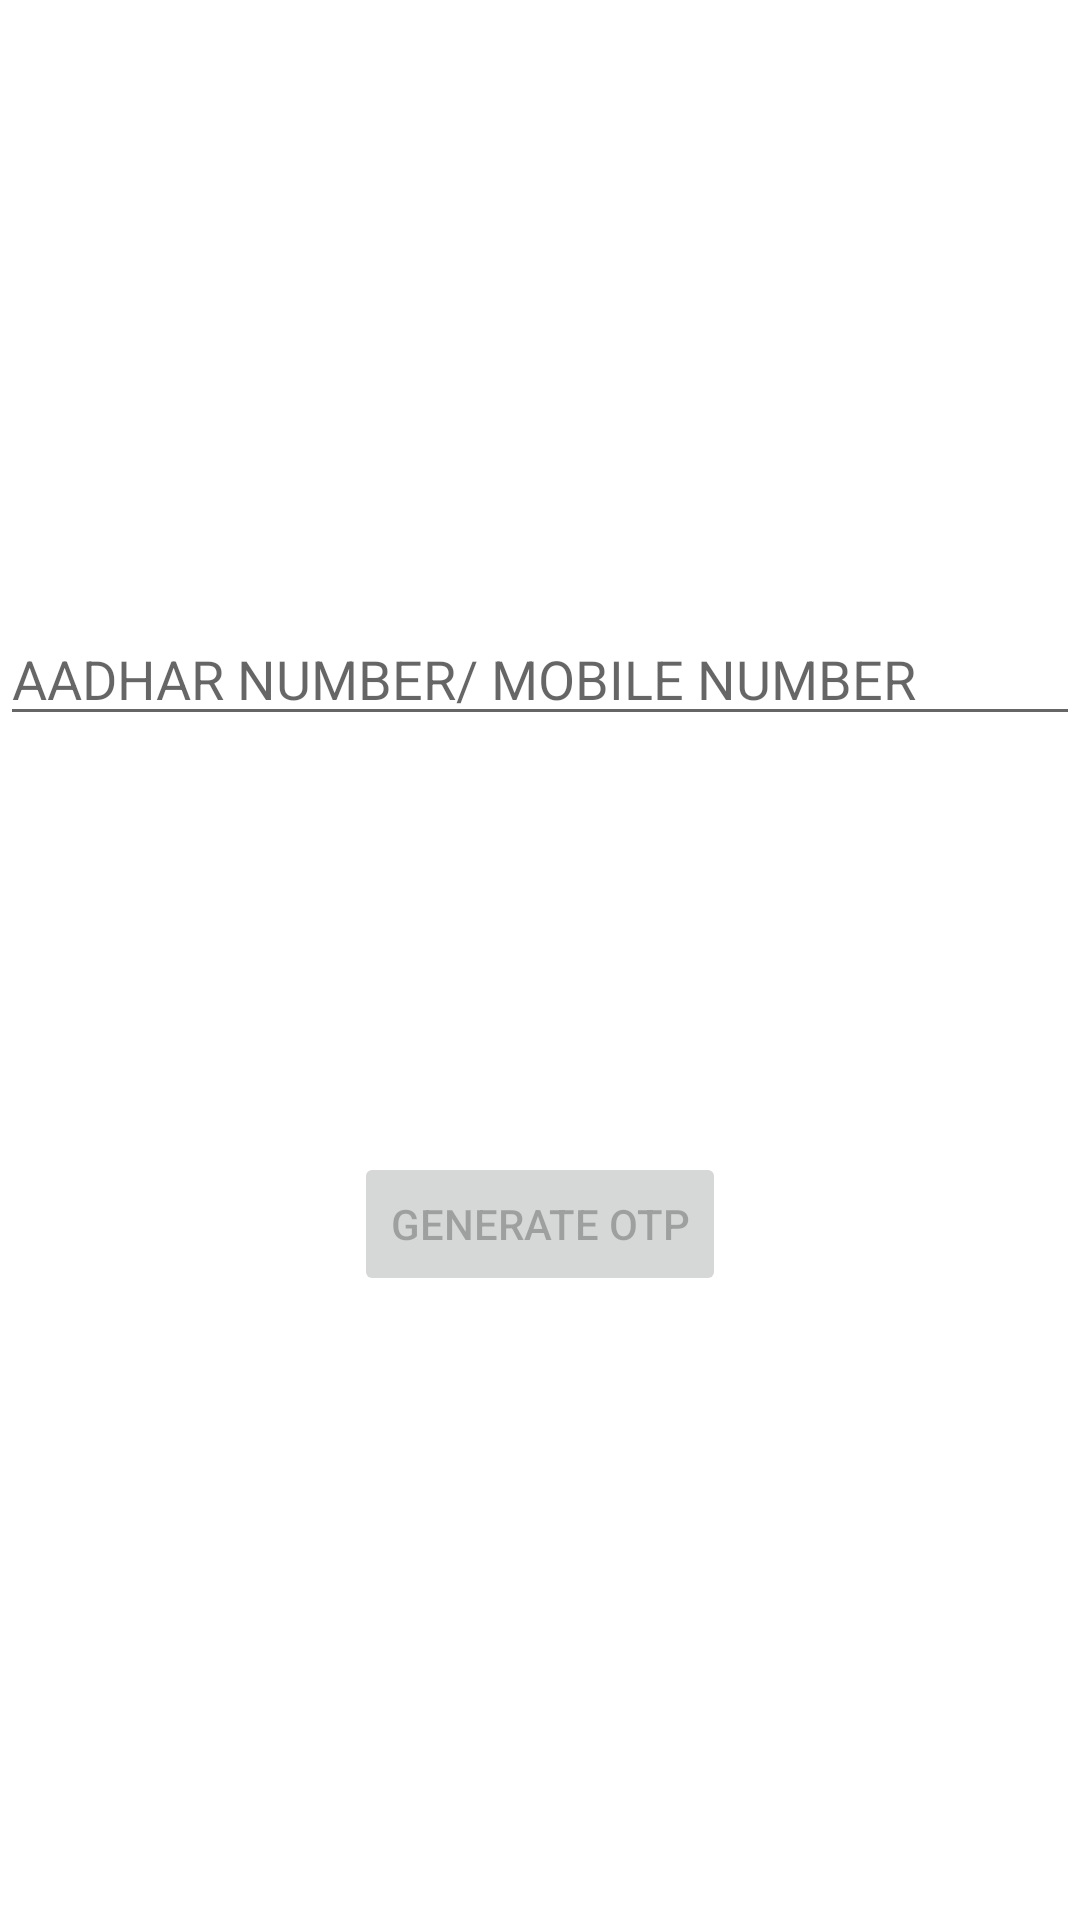

This screen was rendered from an Android layout file. Write that file and the resources it references.
<!-- AndroidManifest.xml: application theme Theme.AadharShala2 -->
<!-- res/layout/activity_login.xml -->
<?xml version="1.0" encoding="utf-8"?>
<androidx.constraintlayout.widget.ConstraintLayout xmlns:android="http://schemas.android.com/apk/res/android"
    xmlns:app="http://schemas.android.com/apk/res-auto"
    xmlns:tools="http://schemas.android.com/tools"
    android:id="@+id/container"
    android:layout_width="match_parent"
    android:layout_height="match_parent"
    android:paddingLeft="@dimen/activity_horizontal_margin"
    android:paddingTop="@dimen/activity_vertical_margin"
    android:paddingRight="@dimen/activity_horizontal_margin"
    android:paddingBottom="@dimen/activity_vertical_margin"
    tools:context=".ui.login.LoginActivity">


    <EditText
        android:id="@+id/username"
        android:layout_width="0dp"
        android:layout_height="wrap_content"
        android:layout_marginTop="204dp"
        android:hint="AADHAR NUMBER/ MOBILE NUMBER"
        android:inputType="number|text|numberPassword"
        android:selectAllOnFocus="true"
        app:layout_constraintEnd_toEndOf="parent"
        app:layout_constraintStart_toStartOf="parent"
        app:layout_constraintTop_toTopOf="parent" />

    <Button
        android:id="@+id/login"
        android:layout_width="wrap_content"
        android:layout_height="wrap_content"
        android:layout_gravity="start"
        android:layout_marginBottom="208dp"
        android:enabled="false"
        android:text="GENERATE OTP"
        app:layout_constraintBottom_toBottomOf="parent"
        app:layout_constraintEnd_toEndOf="parent"
        app:layout_constraintStart_toStartOf="parent" />

    <ProgressBar
        android:id="@+id/loading"
        android:layout_width="wrap_content"
        android:layout_height="wrap_content"
        android:layout_gravity="center"
        android:layout_marginTop="64dp"
        android:layout_marginBottom="64dp"
        android:visibility="gone"
        app:layout_constraintBottom_toBottomOf="parent"
        app:layout_constraintTop_toTopOf="parent"
        app:layout_constraintVertical_bias="0.3"
        tools:layout_editor_absoluteX="16dp" />

</androidx.constraintlayout.widget.ConstraintLayout>
<!-- resources referenced by this layout -->
<resources>
  <style name="Theme.AadharShala2" parent="Theme.MaterialComponents.DayNight.DarkActionBar">
          
          <item name="colorPrimary">@color/purple_500</item>
          <item name="colorPrimaryVariant">@color/purple_700</item>
          <item name="colorOnPrimary">@color/white</item>
          
          <item name="colorSecondary">@color/teal_200</item>
          <item name="colorSecondaryVariant">@color/teal_700</item>
          <item name="colorOnSecondary">@color/black</item>
          
          <item name="android:statusBarColor" tools:targetApi="l">?attr/colorPrimaryVariant</item>
          
      </style>
  <!-- not gathered from this repository: default colours our renderer supplied (Android Studio template values) -->
  <color name="purple_500">#FF6200EE</color>
  <color name="purple_700">#FF3700B3</color>
  <color name="teal_200">#FF03DAC5</color>
  <color name="teal_700">#FF018786</color>
  <color name="black">#FF000000</color>
  <color name="white">#FFFFFFFF</color>
</resources>
